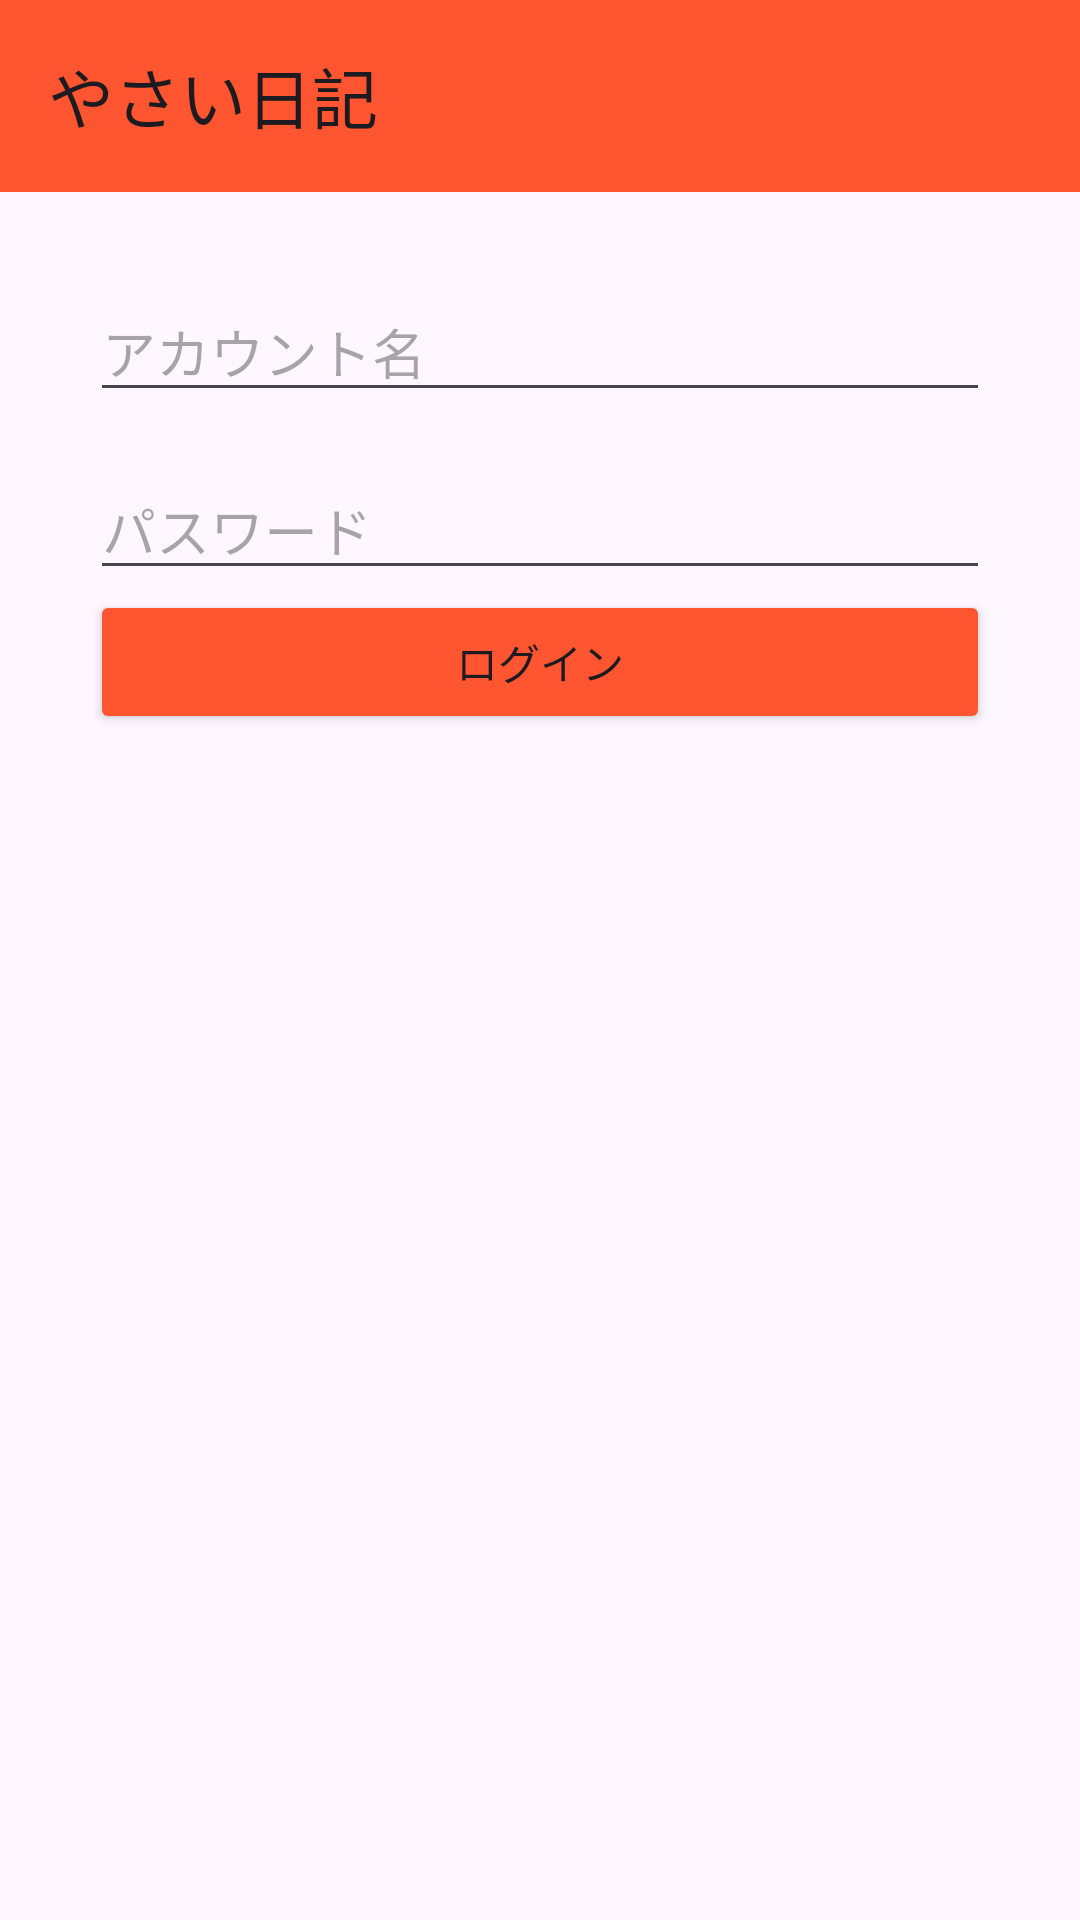

Reconstruct the res/layout file that produces this screen, plus the resources it refers to.
<!-- AndroidManifest.xml: application theme Theme.Yasainikki -->
<!-- res/layout/activity_login.xml -->
<?xml version="1.0" encoding="utf-8"?>
<LinearLayout xmlns:android="http://schemas.android.com/apk/res/android"
    xmlns:app="http://schemas.android.com/apk/res-auto"
    xmlns:tools="http://schemas.android.com/tools"
    android:layout_width="match_parent"
    android:layout_height="match_parent"
    android:orientation="vertical"
    tools:context=".login">


    <androidx.appcompat.widget.Toolbar
        android:id="@+id/toolbar"
        android:layout_width="match_parent"
        android:layout_height="wrap_content"
        android:background="#FF5530"
        android:minHeight="?attr/actionBarSize"
        android:theme="?attr/actionBarTheme"
        app:title="やさい日記" />


    <LinearLayout
        android:layout_width="match_parent"
        android:layout_height="match_parent"
        android:layout_gravity="center_vertical"
        android:orientation="vertical"
        android:padding="30dp">
        <EditText

            android:id="@+id/editTextAccountName"
            android:layout_width="match_parent"
            android:layout_height="wrap_content"
            android:hint="アカウント名" />

        
        <EditText
            android:id="@+id/editTextPassword"
            android:layout_width="match_parent"
            android:layout_height="wrap_content"
            android:layout_below="@id/editTextAccountName"
            android:layout_marginTop="16dp"
            android:inputType="textPassword"
            android:hint="パスワード" />

        <Button
            android:id="@+id/first_button1"
            android:layout_width="match_parent"
            android:layout_height="wrap_content"
            android:onClick="sixth_button1"
            android:backgroundTint="#FF5530"
            android:text="ログイン" />
    </LinearLayout>

</LinearLayout>
<!-- resources referenced by this layout -->
<resources>
  <style name="Theme.Yasainikki" parent="Base.Theme.Yasainikki" />
  <style name="Base.Theme.Yasainikki" parent="Theme.Material3.DayNight.NoActionBar">
          
          
      </style>
</resources>
